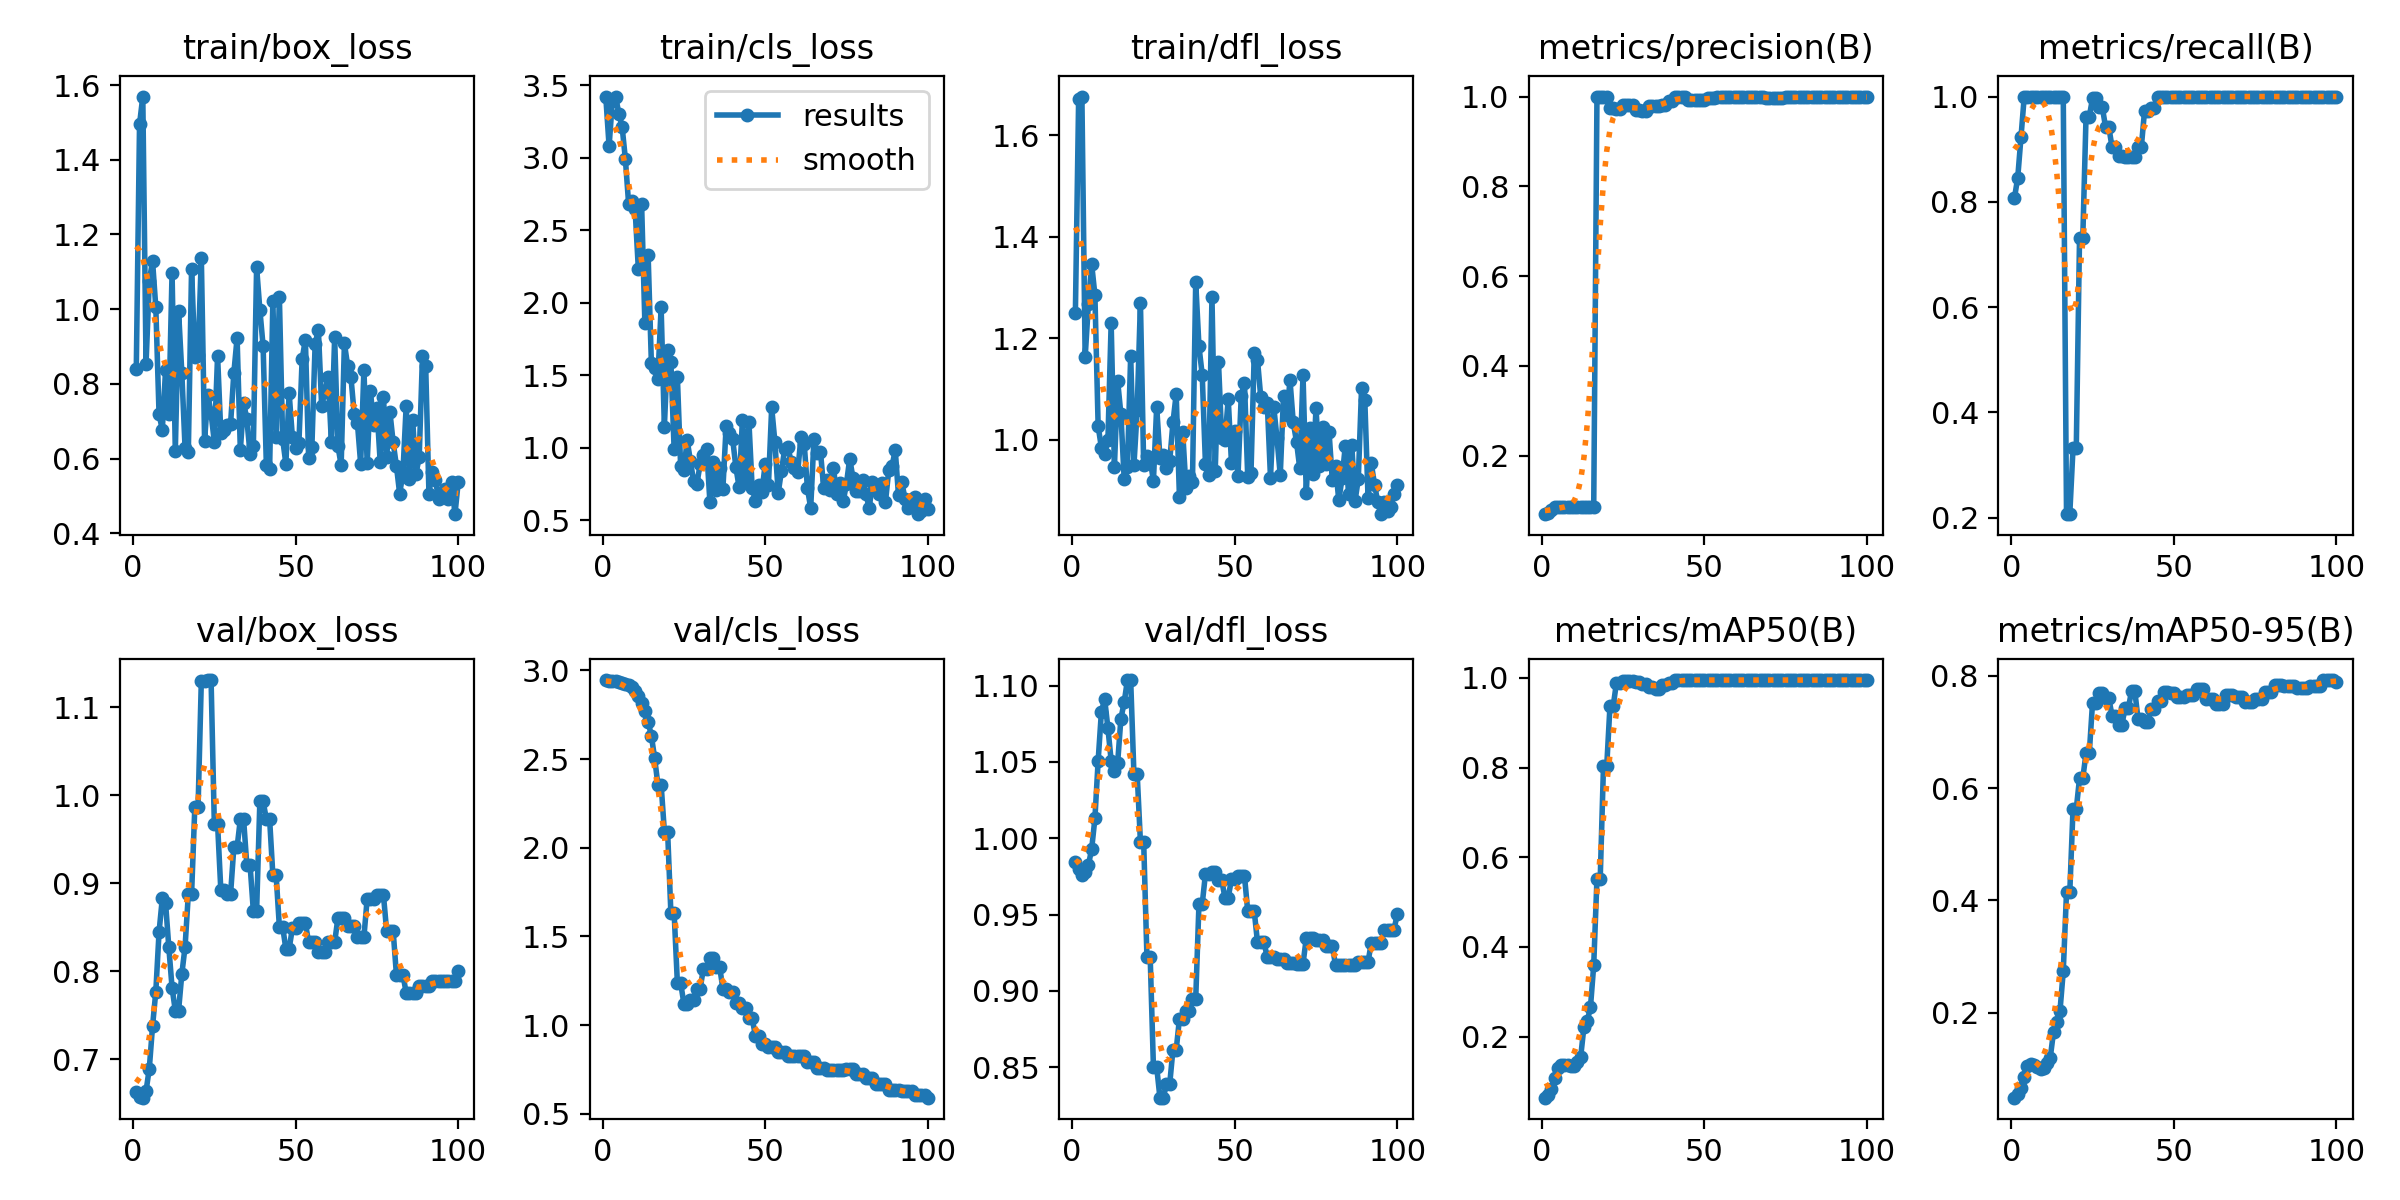

Values plotted in this chart, from the file beside it:
epoch, time, train/box_loss, train/cls_loss, train/dfl_loss, metrics/precision(B), metrics/recall(B), metrics/mAP50(B), metrics/mAP50-95(B), val/box_loss, val/cls_loss, val/dfl_loss, lr/pg0, lr/pg1, lr/pg2
1, 2.208, 0.8408, 3.417, 1.251, 0.07, 0.8077, 0.06393, 0.04868, 0.6626, 2.946, 0.9843, 0, 0, 0
2, 3.948, 1.495, 3.081, 1.671, 0.07333, 0.8461, 0.07038, 0.05473, 0.6579, 2.943, 0.9802, 1.9802e-05, 1.9802e-05, 1.9802e-05
3, 5.657, 1.569, 3.392, 1.676, 0.08, 0.9231, 0.08325, 0.06619, 0.6566, 2.94, 0.976, 3.9208e-05, 3.9208e-05, 3.9208e-05
4, 7.214, 0.854, 3.423, 1.162, 0.08667, 1, 0.1086, 0.08626, 0.6641, 2.941, 0.9779, 5.8218e-05, 5.8218e-05, 5.8218e-05
5, 8.844, 1.075, 3.306, 1.267, 0.08667, 1, 0.1308, 0.105, 0.6897, 2.935, 0.9824, 7.6832e-05, 7.6832e-05, 7.6832e-05
6, 10.42, 1.129, 3.216, 1.346, 0.08667, 1, 0.1373, 0.1079, 0.7379, 2.929, 0.993, 9.505e-05, 9.505e-05, 9.505e-05
7, 12.12, 1.005, 2.994, 1.285, 0.08667, 1, 0.1371, 0.1062, 0.7769, 2.923, 1.013, 0.0001129, 0.0001129, 0.0001129
8, 13.73, 0.7189, 2.685, 1.027, 0.08667, 1, 0.1369, 0.1041, 0.8447, 2.916, 1.051, 0.0001303, 0.0001303, 0.0001303
9, 15.38, 0.6772, 2.705, 0.9846, 0.08667, 1, 0.1344, 0.09938, 0.8829, 2.904, 1.083, 0.0001473, 0.0001473, 0.0001473
10, 17.07, 0.8371, 2.644, 0.9724, 0.08667, 1, 0.1351, 0.1017, 0.8778, 2.883, 1.091, 0.000164, 0.000164, 0.000164
11, 18.77, 0.7204, 2.232, 0.999, 0.08667, 1, 0.1431, 0.1097, 0.8276, 2.855, 1.072, 0.0001802, 0.0001802, 0.0001802
12, 20.64, 1.098, 2.68, 1.23, 0.08667, 1, 0.1557, 0.1199, 0.7816, 2.819, 1.051, 0.000196, 0.000196, 0.000196
13, 22.33, 0.6204, 1.862, 0.9464, 0.08667, 1, 0.2219, 0.1656, 0.7553, 2.774, 1.044, 0.0002115, 0.0002115, 0.0002115
14, 24.05, 0.9953, 2.332, 1.115, 0.08667, 1, 0.2344, 0.1833, 0.7553, 2.711, 1.05, 0.0002265, 0.0002265, 0.0002265
15, 25.69, 0.8302, 1.587, 1.05, 0.08667, 1, 0.2656, 0.2037, 0.797, 2.631, 1.078, 0.0002412, 0.0002412, 0.0002412
16, 27.4, 0.6282, 1.553, 0.9235, 0.08667, 1, 0.3592, 0.274, 0.828, 2.507, 1.089, 0.0002555, 0.0002555, 0.0002555
17, 29.49, 0.6172, 1.477, 0.9469, 1, 0.2068, 0.5522, 0.414, 0.8877, 2.356, 1.104, 0.0002693, 0.0002693, 0.0002693
18, 31.13, 1.108, 1.968, 1.165, 1, 0.2068, 0.5522, 0.414, 0.8877, 2.356, 1.104, 0.0002828, 0.0002828, 0.0002828
19, 32.86, 0.8729, 1.145, 0.9497, 1, 0.3319, 0.8026, 0.5626, 0.9868, 2.091, 1.042, 0.0002958, 0.0002958, 0.0002958
20, 35.08, 0.8785, 1.672, 1.059, 1, 0.3319, 0.8026, 0.5626, 0.9868, 2.091, 1.042, 0.0003085, 0.0003085, 0.0003085
21, 36.7, 1.138, 1.591, 1.27, 0.9747, 0.7308, 0.9374, 0.6173, 1.13, 1.633, 0.9977, 0.0003208, 0.0003208, 0.0003208
22, 38.24, 0.6485, 0.9911, 0.9497, 0.9747, 0.7308, 0.9374, 0.6173, 1.13, 1.633, 0.9977, 0.0003327, 0.0003327, 0.0003327
23, 39.91, 0.7713, 1.488, 0.9679, 0.9714, 0.9615, 0.9892, 0.6619, 1.131, 1.237, 0.9225, 0.0003442, 0.0003442, 0.0003442
24, 41.53, 0.7213, 0.8753, 0.9596, 0.9714, 0.9615, 0.9892, 0.6619, 1.131, 1.237, 0.9225, 0.0003553, 0.0003553, 0.0003553
25, 43.17, 0.6442, 0.8436, 0.9196, 0.9811, 0.997, 0.9933, 0.7519, 0.9674, 1.121, 0.8502, 0.000366, 0.000366, 0.000366
26, 44.86, 0.875, 1.053, 1.065, 0.9811, 0.997, 0.9933, 0.7519, 0.9674, 1.121, 0.8502, 0.0003763, 0.0003763, 0.0003763
27, 46.99, 0.6676, 0.9104, 0.9651, 0.9808, 0.9801, 0.9922, 0.7697, 0.8922, 1.142, 0.8301, 0.0003862, 0.0003862, 0.0003862
28, 48.65, 0.6757, 0.768, 0.9711, 0.9808, 0.9801, 0.9922, 0.7697, 0.8922, 1.142, 0.8301, 0.0003957, 0.0003957, 0.0003957
29, 50.33, 0.6903, 0.7521, 0.945, 0.9693, 0.9423, 0.9899, 0.7599, 0.8881, 1.206, 0.8389, 0.0004048, 0.0004048, 0.0004048
30, 51.99, 0.6931, 0.8858, 0.9575, 0.9693, 0.9423, 0.9899, 0.7599, 0.8881, 1.206, 0.8389, 0.0004135, 0.0004135, 0.0004135
31, 53.68, 0.8293, 0.9479, 1.034, 0.9672, 0.9039, 0.9863, 0.729, 0.9411, 1.318, 0.8615, 0.0004218, 0.0004218, 0.0004218
32, 55.84, 0.923, 0.9935, 1.09, 0.9672, 0.9039, 0.9863, 0.729, 0.9411, 1.318, 0.8615, 0.0004297, 0.0004297, 0.0004297
33, 58.55, 0.6227, 0.6277, 0.8872, 0.9788, 0.8865, 0.9802, 0.7119, 0.973, 1.38, 0.8817, 0.0004372, 0.0004372, 0.0004372
34, 60.83, 0.7501, 0.9026, 1.015, 0.9788, 0.8865, 0.9802, 0.7119, 0.973, 1.38, 0.8817, 0.0004444, 0.0004444, 0.0004444
35, 63.11, 0.7055, 0.709, 0.906, 0.9787, 0.8852, 0.976, 0.742, 0.9204, 1.327, 0.8868, 0.0004511, 0.0004511, 0.0004511
36, 64.83, 0.6116, 0.8576, 0.928, 0.9787, 0.8852, 0.976, 0.742, 0.9204, 1.327, 0.8868, 0.0004574, 0.0004574, 0.0004574
37, 67.3, 0.6333, 0.7183, 0.9171, 0.9803, 0.8846, 0.984, 0.7726, 0.8686, 1.205, 0.8945, 0.0004634, 0.0004634, 0.0004634
38, 69.3, 1.112, 1.151, 1.31, 0.9803, 0.8846, 0.984, 0.7726, 0.8686, 1.205, 0.8945, 0.0004689, 0.0004689, 0.0004689
39, 71.31, 0.9985, 1.103, 1.184, 0.9912, 0.9039, 0.9895, 0.7227, 0.9931, 1.187, 0.9569, 0.0004741, 0.0004741, 0.0004741
40, 73.24, 0.9011, 1.061, 1.128, 0.9912, 0.9039, 0.9895, 0.7227, 0.9931, 1.187, 0.9569, 0.0004788, 0.0004788, 0.0004788
41, 75.85, 0.5825, 0.8645, 0.9523, 1, 0.9732, 0.9948, 0.7182, 0.973, 1.124, 0.9768, 0.0004832, 0.0004832, 0.0004832
42, 79.3, 0.5718, 0.7261, 0.9315, 1, 0.9732, 0.9948, 0.7182, 0.973, 1.124, 0.9768, 0.0004872, 0.0004872, 0.0004872
43, 81.65, 1.021, 1.193, 1.281, 1, 0.9781, 0.995, 0.7409, 0.9094, 1.098, 0.9781, 0.0004907, 0.0004907, 0.0004907
44, 83.52, 0.6591, 0.775, 0.9381, 1, 0.9781, 0.995, 0.7409, 0.9094, 1.098, 0.9781, 0.0004939, 0.0004939, 0.0004939
45, 85.31, 1.034, 1.179, 1.154, 0.9924, 1, 0.995, 0.7557, 0.8509, 1.037, 0.9725, 0.0004967, 0.0004967, 0.0004967
46, 87.09, 0.6531, 0.7212, 1.003, 0.9924, 1, 0.995, 0.7557, 0.8509, 1.037, 0.9725, 0.0004991, 0.0004991, 0.0004991
47, 88.86, 0.5862, 0.636, 0.9994, 0.9934, 1, 0.995, 0.7718, 0.8256, 0.9399, 0.9612, 0.000501, 0.000501, 0.000501
48, 90.54, 0.7761, 0.7417, 1.081, 0.9934, 1, 0.995, 0.7718, 0.8256, 0.9399, 0.9612, 0.0005026, 0.0005026, 0.0005026
49, 92.22, 0.6575, 0.696, 0.9543, 0.9924, 1, 0.995, 0.7687, 0.849, 0.8934, 0.9733, 0.0005038, 0.0005038, 0.0005038
50, 93.94, 0.6295, 0.8876, 1.017, 0.9924, 1, 0.995, 0.7687, 0.849, 0.8934, 0.9733, 0.0005046, 0.0005046, 0.0005046
51, 95.8, 0.6405, 0.7408, 0.928, 0.9957, 1, 0.995, 0.7616, 0.8547, 0.8748, 0.9754, 0.000505, 0.000505, 0.000505
52, 97.5, 0.8661, 1.278, 1.087, 0.9957, 1, 0.995, 0.7616, 0.8547, 0.8748, 0.9754, 0.000505, 0.000505, 0.000505
53, 99.36, 0.9189, 1.038, 1.112, 0.9957, 1, 0.995, 0.7616, 0.8547, 0.8748, 0.9754, 0.0005046, 0.0005046, 0.0005046
54, 101.1, 0.6016, 0.6872, 0.9264, 0.9988, 1, 0.995, 0.7663, 0.8331, 0.8482, 0.9522, 0.0005038, 0.0005038, 0.0005038
55, 102.8, 0.6311, 0.8399, 0.9352, 0.9988, 1, 0.995, 0.7663, 0.8331, 0.8482, 0.9522, 0.0005026, 0.0005026, 0.0005026
56, 104.6, 0.908, 0.9907, 1.17, 0.9988, 1, 0.995, 0.7663, 0.8331, 0.8482, 0.9522, 0.000501, 0.000501, 0.000501
57, 106.4, 0.944, 1.006, 1.157, 1, 0.9989, 0.995, 0.7758, 0.8222, 0.8241, 0.9319, 0.0004991, 0.0004991, 0.0004991
58, 108.1, 0.7415, 0.8988, 1.084, 1, 0.9989, 0.995, 0.7758, 0.8222, 0.8241, 0.9319, 0.0004967, 0.0004967, 0.0004967
59, 109.9, 0.7797, 0.8584, 1.064, 1, 0.9989, 0.995, 0.7758, 0.8222, 0.8241, 0.9319, 0.0004939, 0.0004939, 0.0004939
60, 111.6, 0.8189, 0.8318, 1.073, 0.9983, 1, 0.995, 0.7588, 0.8333, 0.8238, 0.922, 0.0004908, 0.0004908, 0.0004908
... 40 more rows
